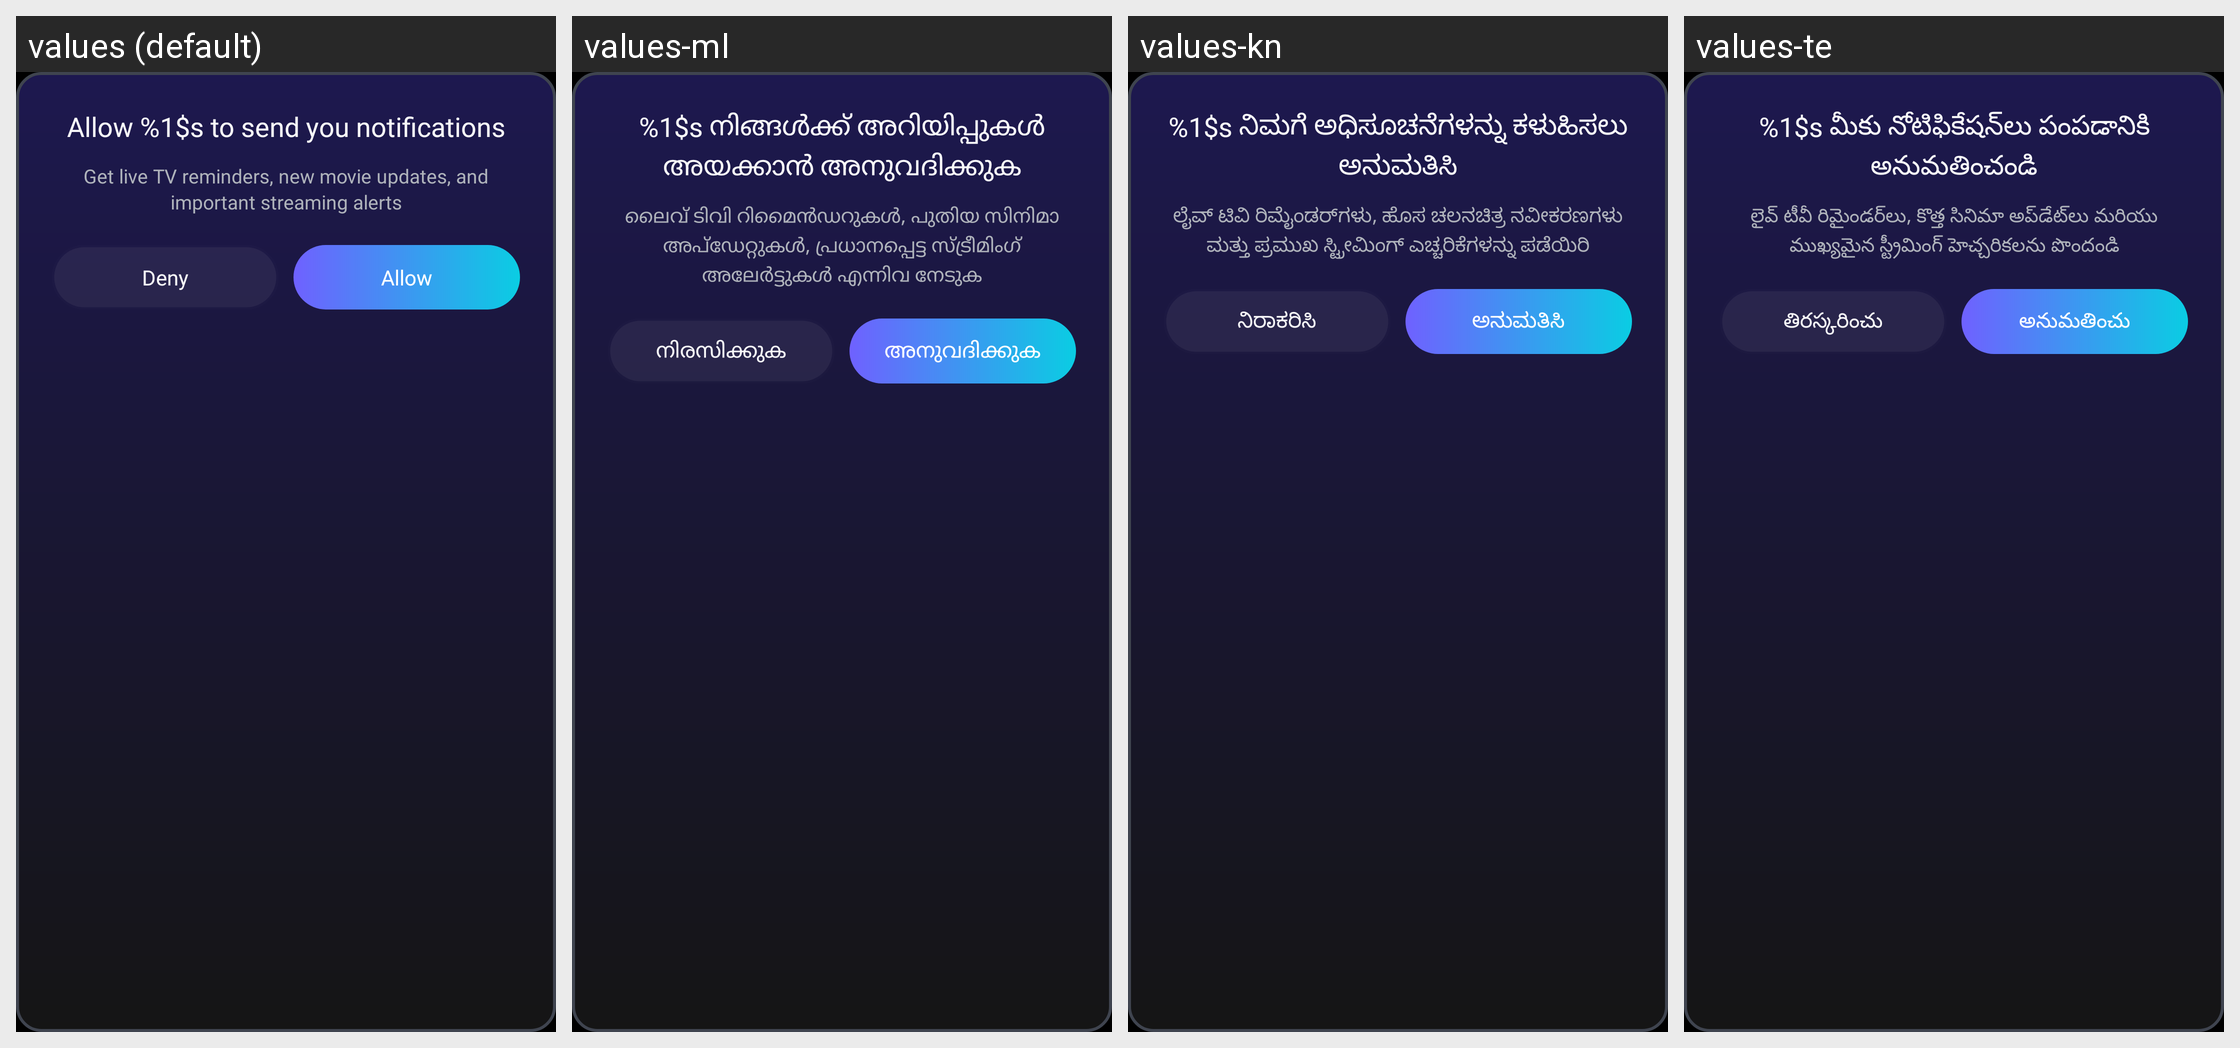

Locale-by-locale string values for the Android screen shown in this grid:
Android screen res/layout/dialog_noti_permission_ver_2.xml rendered under 4 locales, left to right: values (default), values-ml, values-kn, values-te. Device: Nexus 5 (rendered at 1080×1920; each locale shown at half size, 540×960, under a caption strip naming it); theme Theme.BaseApp.
Other locales in the repository, not shown: values-af, values-am, values-ar, values-az, values-be, values-bn, values-bn-rBD, values-ca, values-ceb, values-cs, values-da, values-de, values-el, values-es, values-es-rES, values-es-rUS, values-et, values-fa, values-fi, values-fr, values-fr-rCA, values-ga, values-gl, values-gu, values-ha, values-hi, values-hr, values-hu, values-ig, values-in, values-it, values-ja, values-jv, values-kk, values-km, values-ko, values-mr, values-ms, values-my, values-ne, values-nl, values-no, values-pa, values-pl, values-ps, values-pt, values-pt-rBR, values-ro, values-ru, values-sd, values-si, values-sk, values-sl, values-sr, values-su, values-sv, values-ta, values-tg, values-th, values-tl, values-tr, values-uk, values-ur, values-uz, values-vi, values-yo, values-zh, values-zh-rCN, values-zh-rHK, values-zh-rTW.
Strings drawn on this screen, with the default value and each locale's value (text and hints the layout hard-codes, and strings that could not be matched under every locale, appear in the picture but are not listed):

noti_enable_title_ver_2
  values: Allow %1$s to send you notifications
  values-ml: %1$s നിങ്ങൾക്ക് അറിയിപ്പുകൾ അയക്കാൻ അനുവദിക്കുക
  values-kn: %1$s ನಿಮಗೆ ಅಧಿಸೂಚನೆಗಳನ್ನು ಕಳುಹಿಸಲು ಅನುಮತಿಸಿ
  values-te: %1$s మీకు నోటిఫికేషన్‌లు పంపడానికి అనుమతించండి

noti_enable_desc_ver_2
  values: Get live TV reminders, new movie updates, and important streaming alerts
  values-ml: ലൈവ് ടിവി റിമൈൻഡറുകൾ, പുതിയ സിനിമാ അപ്ഡേറ്റുകൾ, പ്രധാനപ്പെട്ട സ്ട്രീമിംഗ് അലേർട്ടുകൾ എന്നിവ നേടുക
  values-kn: ಲೈವ್ ಟಿವಿ ರಿಮೈಂಡರ್‌ಗಳು, ಹೊಸ ಚಲನಚಿತ್ರ ನವೀಕರಣಗಳು ಮತ್ತು ಪ್ರಮುಖ ಸ್ಟ್ರೀಮಿಂಗ್ ಎಚ್ಚರಿಕೆಗಳನ್ನು ಪಡೆಯಿರಿ
  values-te: లైవ్ టీవీ రిమైండర్‌లు, కొత్త సినిమా అప్‌డేట్‌లు మరియు ముఖ్యమైన స్ట్రీమింగ్ హెచ్చరికలను పొందండి

deny
  values: Deny
  values-ml: നിരസിക്കുക
  values-kn: ನಿರಾಕರಿಸಿ
  values-te: తిరస్కరించు

allow
  values: Allow
  values-ml: അനുവദിക്കുക
  values-kn: ಅನುಮತಿಸಿ
  values-te: అనుమతించు
